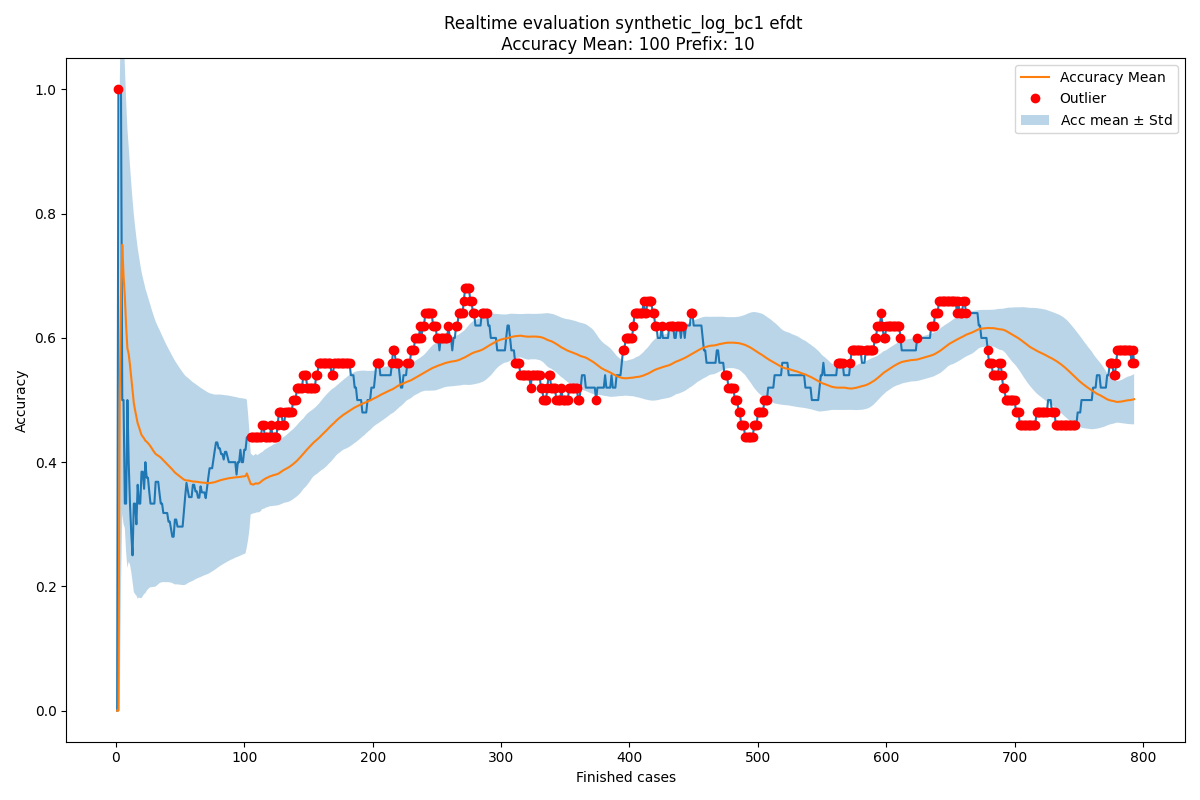

The data file committed next to this chart (first rows):
Acc mean, Acc std, New observation, Normality, Time
0.0, 0.0, 0.0, True, 2004-02-19 11:26:53
0.0, 0.0, 1.0, False, 2004-02-19 12:16:18
0.5, 0.5, 1.0, True, 2004-02-19 12:48:29
0.6667, 0.4714, 1.0, True, 2004-02-19 14:11:51
0.75, 0.433, 0.5, True, 2004-02-19 14:36:16
0.7, 0.4, 0.5, True, 2004-02-19 15:01:30
0.6667, 0.3727, 0.3333, True, 2004-02-19 16:24:30
0.619, 0.3642, 0.3333, True, 2004-02-19 16:56:35
0.5833, 0.3536, 0.5, True, 2004-02-19 17:41:38
0.5741, 0.3344, 0.4, True, 2004-02-20 10:18:41
0.5567, 0.3215, 0.3333, True, 2004-02-20 12:10:01
0.5364, 0.3132, 0.2857, True, 2004-02-20 12:21:02
0.5155, 0.3077, 0.25, True, 2004-02-20 12:35:28
0.4951, 0.304, 0.3333, True, 2004-02-20 12:43:34
0.4835, 0.2959, 0.3333, True, 2004-02-20 13:12:00
0.4735, 0.2883, 0.3, True, 2004-02-20 13:26:46
0.4626, 0.2823, 0.3636, True, 2004-02-20 13:28:01
0.4568, 0.2748, 0.3333, True, 2004-02-20 15:06:42
0.45, 0.2686, 0.3333, True, 2004-02-20 15:30:19
0.4438, 0.2627, 0.3846, True, 2004-02-20 15:35:37
0.4409, 0.2564, 0.3846, True, 2004-02-20 15:42:02
0.4382, 0.2505, 0.3571, True, 2004-02-20 15:55:32
0.4345, 0.2453, 0.4, True, 2004-02-20 16:23:48
0.433, 0.24, 0.375, True, 2004-02-20 17:22:15
0.4306, 0.2353, 0.375, True, 2004-02-20 17:25:48
0.4284, 0.2308, 0.3529, True, 2004-02-20 17:50:41
0.4255, 0.2268, 0.3333, True, 2004-02-23 10:31:20
0.422, 0.2232, 0.3333, True, 2004-02-23 11:10:59
0.4189, 0.2198, 0.3333, True, 2004-02-23 11:26:02
0.4159, 0.2165, 0.3333, True, 2004-02-23 12:04:11
0.4132, 0.2134, 0.3684, True, 2004-02-23 12:16:10
0.4117, 0.2101, 0.3684, True, 2004-02-23 12:22:13
0.4104, 0.2069, 0.3684, True, 2004-02-23 12:32:54
0.4091, 0.2039, 0.35, True, 2004-02-23 13:08:10
0.4074, 0.2011, 0.3333, True, 2004-02-23 13:09:42
0.4053, 0.1986, 0.3333, True, 2004-02-23 13:19:16
0.4033, 0.1962, 0.3182, True, 2004-02-23 14:59:07
0.401, 0.194, 0.3182, True, 2004-02-23 15:24:40
0.3988, 0.1919, 0.3182, True, 2004-02-23 15:29:21
0.3967, 0.1898, 0.3182, True, 2004-02-23 16:19:12
0.3947, 0.1879, 0.3043, True, 2004-02-23 16:36:50
0.3925, 0.1861, 0.3043, True, 2004-02-23 17:09:08
0.3904, 0.1843, 0.2917, True, 2004-02-23 17:19:46
0.3881, 0.1828, 0.28, True, 2004-02-23 17:40:09
0.3857, 0.1814, 0.28, True, 2004-02-24 11:20:02
0.3833, 0.1801, 0.3077, True, 2004-02-24 12:27:21
0.3817, 0.1784, 0.3077, True, 2004-02-24 12:31:14
0.3801, 0.1769, 0.2963, True, 2004-02-24 13:41:15
0.3784, 0.1754, 0.2963, True, 2004-02-24 13:47:09
0.3767, 0.174, 0.2963, True, 2004-02-24 13:59:40
0.3751, 0.1726, 0.2963, True, 2004-02-24 14:06:48
0.3735, 0.1713, 0.2963, True, 2004-02-24 14:30:09
0.3721, 0.1699, 0.3214, True, 2004-02-24 15:52:15
0.3711, 0.1685, 0.3448, True, 2004-02-24 15:52:48
0.3706, 0.1669, 0.3667, True, 2004-02-24 16:07:02
0.3705, 0.1654, 0.3548, True, 2004-02-24 16:29:24
0.3703, 0.1639, 0.3438, True, 2004-02-24 17:05:21
0.3698, 0.1625, 0.3438, True, 2004-02-24 17:57:15
0.3694, 0.1612, 0.3438, True, 2004-02-24 17:58:45
0.3689, 0.1598, 0.3636, True, 2004-02-25 10:04:27
... 734 more rows
